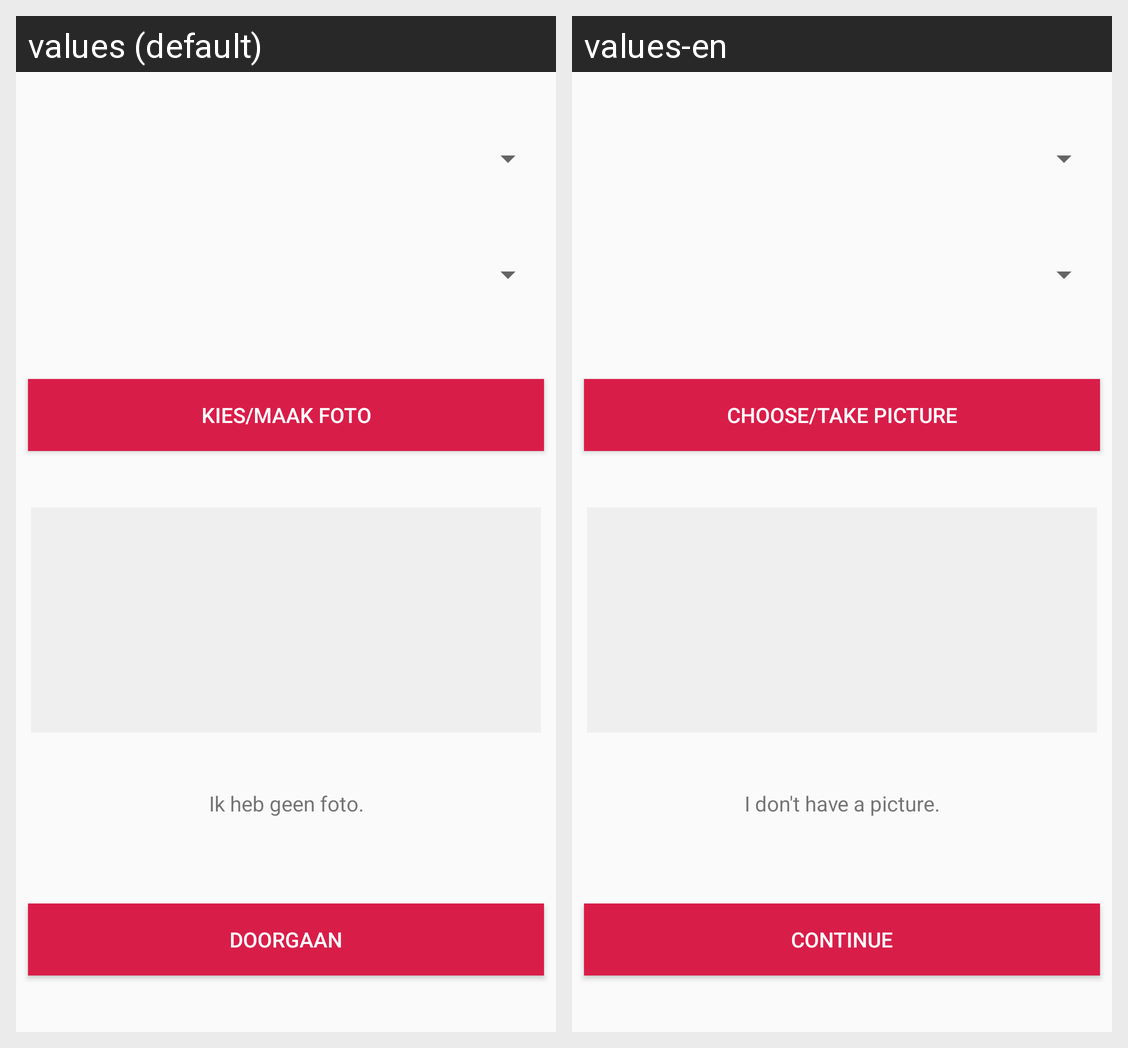

This grid shows one Android layout under two languages. Give, for every string resource on the screen, its name, the default text and each shown locale's text.
Android screen res/layout/activity_create_new_report.xml rendered under 2 locales, left to right: values (default), values-en. Device: Nexus 5 (rendered at 1080×1920; each locale shown at half size, 540×960, under a caption strip naming it); theme AppTheme.
Strings drawn on this screen, with the default value and each locale's value (text and hints the layout hard-codes, and strings that could not be matched under every locale, appear in the picture but are not listed):

activityCreateNewReport_bt_makePicture
  values: Kies/maak foto
  values-en: Choose/take picture

activityCreateNewReport_tv_noPicture
  values: Ik heb geen foto.
  values-en: I don't have a picture.

activityCreateNewReport_bt_continue
  values: Doorgaan
  values-en: Continue
